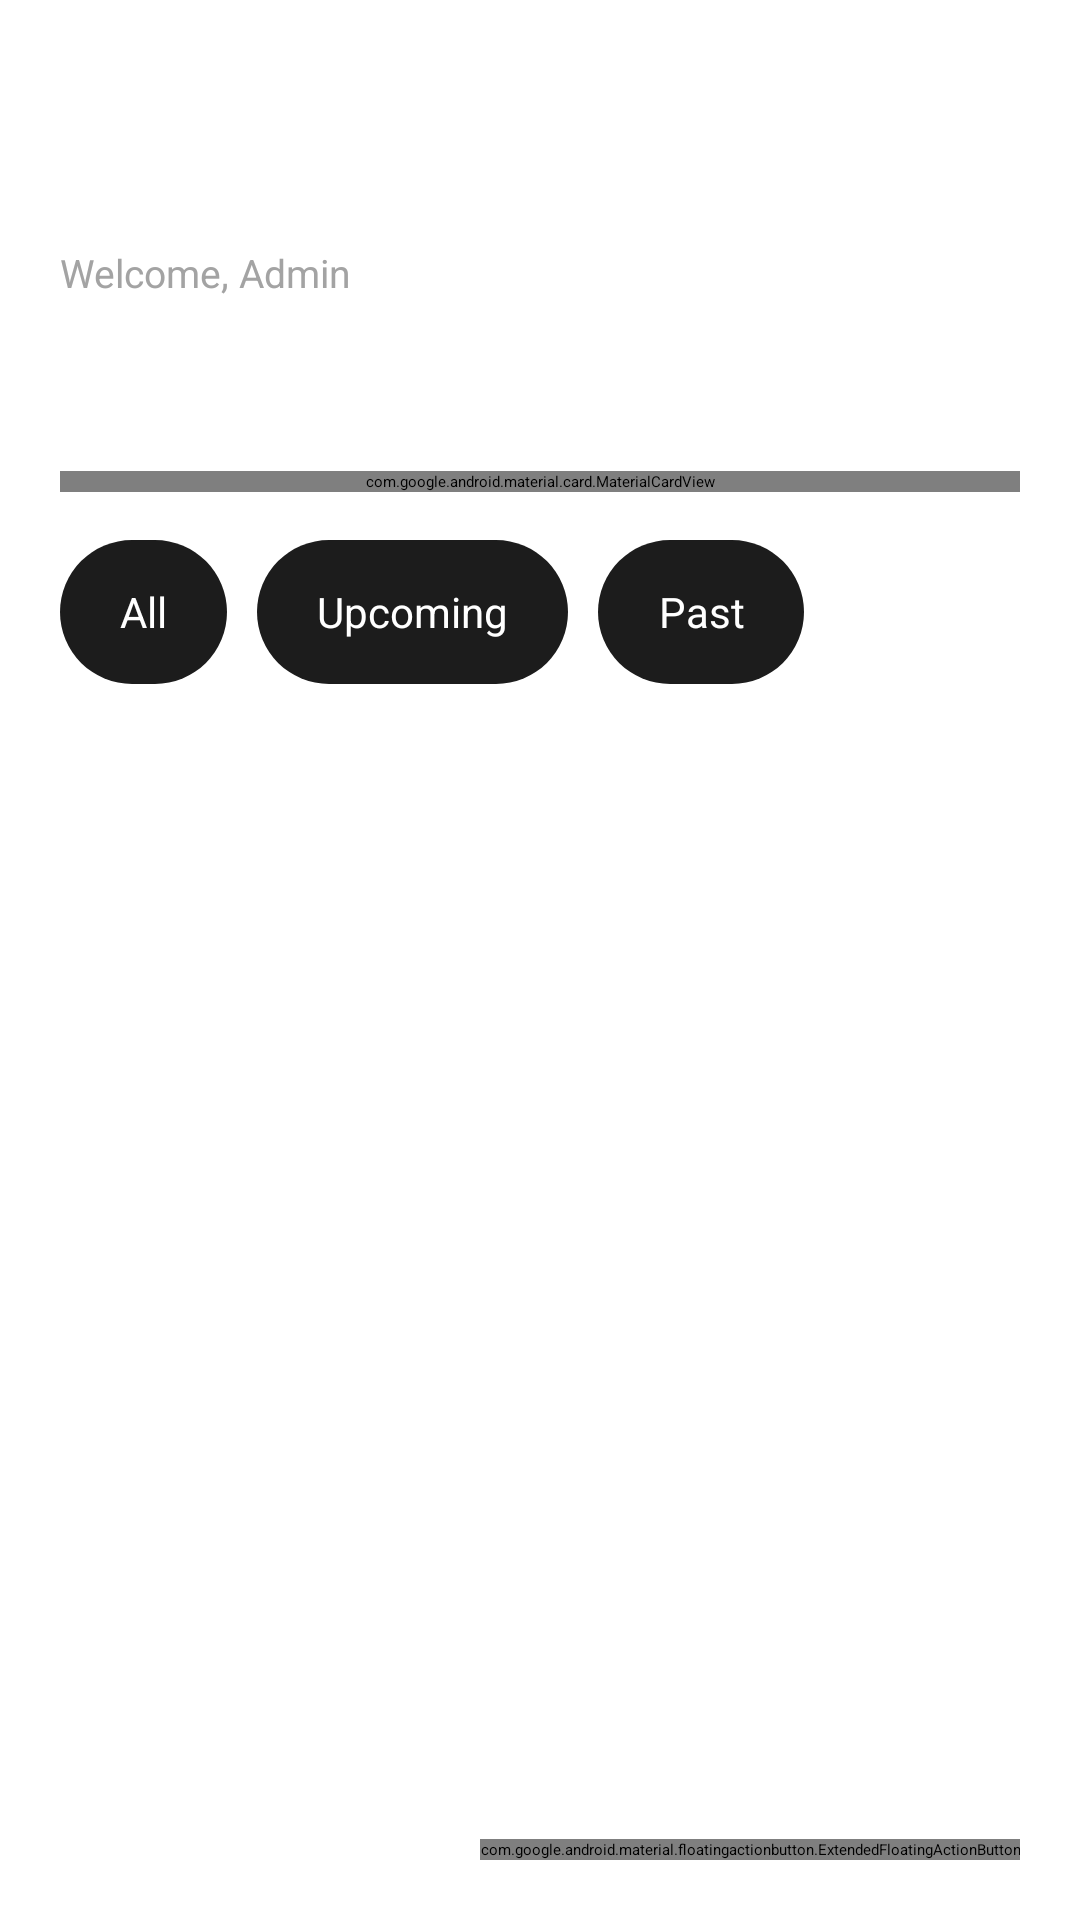

Produce the Android XML layout that renders to this screen, including the resource entries it uses.
<!-- AndroidManifest.xml: application theme Theme.EventAssistant -->
<!-- res/layout/fragment_events.xml -->
<?xml version="1.0" encoding="utf-8"?>
<FrameLayout xmlns:android="http://schemas.android.com/apk/res/android" xmlns:app="http://schemas.android.com/apk/res-auto"
    android:layout_width="match_parent"
    android:layout_height="match_parent">

    <LinearLayout
        android:layout_width="match_parent"
        android:layout_height="match_parent"
        android:orientation="vertical"
        android:paddingTop="20dp">

        <include
            layout="@layout/view_header"
            android:layout_width="match_parent"
            android:layout_height="wrap_content"
            android:layout_marginHorizontal="20dp" />
        <TextView
            android:layout_marginStart="20dp"
            android:layout_width="wrap_content"
            android:layout_height="wrap_content"
            android:layout_marginTop="18dp"
            android:text="Welcome, Admin"
            android:textColor="@color/muted"
            android:textSize="13sp" />

        <TextView
            android:layout_marginStart="20dp"
            android:layout_width="wrap_content"
            android:layout_height="wrap_content"
            android:layout_marginTop="4dp"
            android:layout_marginBottom="16dp"
            android:text="@string/nav_events"
            android:textColor="@color/white"
            android:textSize="28sp"
            android:textStyle="bold" />

        <com.google.android.material.card.MaterialCardView
            android:layout_width="match_parent"
            android:layout_height="wrap_content"
            android:layout_marginHorizontal="20dp"
            app:cardCornerRadius="26dp">

            <LinearLayout
                android:layout_width="match_parent"
                android:layout_height="wrap_content"
                android:gravity="center_vertical"
                android:orientation="horizontal">

                <androidx.appcompat.widget.SearchView
                    android:id="@+id/searchView"
                    android:layout_width="0dp"
                    android:layout_height="wrap_content"
                    android:layout_weight="1"
                    app:iconifiedByDefault="false"
                    app:queryBackground="@null"
                    app:queryHint="@string/search_hint"
                    app:submitBackground="@null" />

                <ImageButton
                    android:id="@+id/btnAdvancedSearch"
                    android:layout_width="48dp"
                    android:layout_height="48dp"
                    android:background="?attr/selectableItemBackgroundBorderless"
                    android:contentDescription="@string/advanced_search"
                    android:src="@drawable/ic_filter"
                    app:tint="@color/lime" />
            </LinearLayout>
        </com.google.android.material.card.MaterialCardView>

        <HorizontalScrollView
            android:layout_width="match_parent"
            android:layout_height="wrap_content"
            android:scrollbars="none">

            <LinearLayout
                android:layout_width="wrap_content"
                android:layout_height="wrap_content"
                android:orientation="horizontal"
                android:paddingHorizontal="20dp"
                android:paddingVertical="16dp">
            <TextView
                android:id="@+id/chipAll"
                android:layout_width="wrap_content"
                android:layout_height="wrap_content"
                android:layout_marginEnd="10dp"
                android:background="@drawable/bg_chip"
                android:gravity="center"
                android:minHeight="48dp"
                android:paddingHorizontal="20dp"
                android:text="@string/filter_all"
                android:textColor="@color/white"
                android:textSize="14sp" />
            <TextView
                android:id="@+id/chipUpcoming"
                android:layout_width="wrap_content"
                android:layout_height="wrap_content"
                android:layout_marginEnd="10dp"
                android:background="@drawable/bg_chip"
                android:gravity="center"
                android:minHeight="48dp"
                android:paddingHorizontal="20dp"
                android:text="@string/filter_upcoming"
                android:textColor="@color/white"
                android:textSize="14sp" />
            <TextView
                android:id="@+id/chipPast"
                android:layout_width="wrap_content"
                android:layout_height="wrap_content"
                android:layout_marginEnd="10dp"
                android:background="@drawable/bg_chip"
                android:gravity="center"
                android:minHeight="48dp"
                android:paddingHorizontal="20dp"
                android:text="@string/filter_past"
                android:textColor="@color/white"
                android:textSize="14sp" />
            </LinearLayout>
        </HorizontalScrollView>

        <androidx.recyclerview.widget.RecyclerView
            android:id="@+id/rvEvents"
            android:layout_width="match_parent"
            android:layout_height="0dp"
            android:layout_weight="1"
            android:clipToPadding="false"
            android:paddingBottom="90dp" />
    </LinearLayout>

    <TextView
        android:id="@+id/tvEmpty"
        android:layout_width="match_parent"
        android:layout_height="wrap_content"
        android:layout_gravity="center"
        android:gravity="center"
        android:padding="32dp"
        android:text="@string/empty_events"
        android:textColor="@color/muted"
        android:textSize="16sp"
        android:visibility="gone" />

    <com.google.android.material.floatingactionbutton.ExtendedFloatingActionButton
        android:id="@+id/fabAddEvent"
        android:layout_width="wrap_content"
        android:layout_height="wrap_content"
        android:layout_gravity="bottom|end"
        android:layout_margin="20dp"
        android:text="@string/new_event_fab"
        android:textColor="@color/dark"
        app:backgroundTint="@color/lime"
        app:icon="@drawable/ic_add"
        app:iconTint="@color/dark" />
</FrameLayout>
<!-- res/layout/view_header.xml (included above) -->
<?xml version="1.0" encoding="utf-8"?>
<LinearLayout xmlns:android="http://schemas.android.com/apk/res/android" xmlns:app="http://schemas.android.com/apk/res-auto"
    android:layout_width="match_parent"
    android:layout_height="wrap_content"
    android:gravity="center_vertical"
    android:orientation="horizontal">

    <TextView
        android:layout_width="0dp"
        android:layout_height="wrap_content"
        android:layout_weight="1"
        android:text="@string/app_name"
        android:textColor="@color/white"
        android:textSize="20sp"
        android:textStyle="bold" />

    <ImageButton
        android:id="@+id/btnCloud"
        style="@style/EM.IconBtn"
        android:contentDescription="@string/cd_update_cloud"
        android:src="@drawable/ic_cloud_upload" />
</LinearLayout>
<!-- resources referenced by this layout -->
<resources>
  <color name="dark">#111111</color>
  <color name="lime">#E9F55B</color>
  <color name="muted">#A3A3A3</color>
  <color name="white">#FFFFFFFF</color>
  <!-- drawable bg_chip (drawable) -->
  <?xml version="1.0" encoding="utf-8"?>
  <shape xmlns:android="http://schemas.android.com/apk/res/android">
      <solid android:color="@color/card" />
      <corners android:radius="50dp" />
  </shape>
  <string name="advanced_search">Advanced search</string>
  <string name="app_name">Event Manager</string>
  <string name="cd_update_cloud">Update cloud</string>
  <string name="empty_events">No events yet.\nTap + to add one.</string>
  <string name="filter_all">All</string>
  <string name="filter_past">Past</string>
  <string name="filter_upcoming">Upcoming</string>
  <string name="nav_events">Events</string>
  <string name="new_event_fab">New event</string>
  <string name="search_hint">Search events…</string>
  <style name="EM.IconBtn" parent="">
          <item name="android:layout_width">44dp</item>
          <item name="android:layout_height">44dp</item>
          <item name="android:background">@drawable/bg_icon_btn</item>
          <item name="android:tint">@color/lime</item>
      </style>
  <style name="Theme.EventAssistant" parent="Base.Theme.EventAssistant" />
  <color name="card">#1C1C1C</color>
  <style name="Base.Theme.EventAssistant" parent="Theme.Material3.Dark.NoActionBar">
          <item name="colorPrimary">@color/lime</item>
          <item name="colorOnPrimary">@color/dark</item>
          <item name="colorPrimaryContainer">@color/lime</item>
          <item name="colorOnPrimaryContainer">@color/dark</item>
          <item name="colorSecondary">@color/lime</item>
          <item name="colorOnSecondary">@color/dark</item>
          <item name="colorSurface">@color/bg</item>
          <item name="colorOnSurface">@color/white</item>
          <item name="colorOnSurfaceVariant">@color/muted</item>
          <item name="colorSurfaceContainer">@color/card</item>
          <item name="colorSurfaceContainerLow">@color/card</item>
          <item name="colorSurfaceContainerHigh">@color/card</item>
          <item name="colorSurfaceContainerHighest">@color/chip</item>
          <item name="colorOutline">@color/muted</item>
          <item name="colorOutlineVariant">@color/chip</item>
          <item name="android:windowBackground">@color/bg</item>
          <item name="android:colorBackground">@color/bg</item>
          <item name="android:statusBarColor">@color/bg</item>
          <item name="android:navigationBarColor">@color/bg</item>
          <item name="materialCardViewStyle">@style/Widget.EM.Card</item>
          <item name="materialButtonStyle">@style/Widget.EM.Button</item>
          <item name="floatingActionButtonStyle">@style/Widget.EM.Fab</item>
      </style>
  <color name="bg">#0A0A0A</color>
  <color name="chip">#262626</color>
  <style name="Widget.EM.Card" parent="Widget.Material3.CardView.Filled">
          <item name="cardBackgroundColor">@color/card</item>
          <item name="cardCornerRadius">20dp</item>
          <item name="cardElevation">0dp</item>
          <item name="strokeWidth">0dp</item>
      </style>
  <style name="Widget.EM.Button" parent="Widget.Material3.Button">
          <item name="cornerRadius">27dp</item>
          <item name="android:minHeight">54dp</item>
          <item name="android:insetTop">0dp</item>
          <item name="android:insetBottom">0dp</item>
          <item name="android:textAllCaps">false</item>
          <item name="android:textStyle">bold</item>
          <item name="android:textSize">16sp</item>
      </style>
  <style name="Widget.EM.Fab" parent="Widget.Material3.FloatingActionButton.Primary">
          <item name="backgroundTint">@color/lime</item>
          <item name="tint">@color/dark</item>
      </style>
</resources>
